Run: headless pygame with SDL's dummy video driver; simulated clock (each Clock.tick advances the game by its frame time, no real sleeping); random seed 0; keys injected as events and as key.get_pressed() state; mouse plan: one left click at the window centre at the start of phase 2, then a move to the lower-right quarter at the start of phase 3.
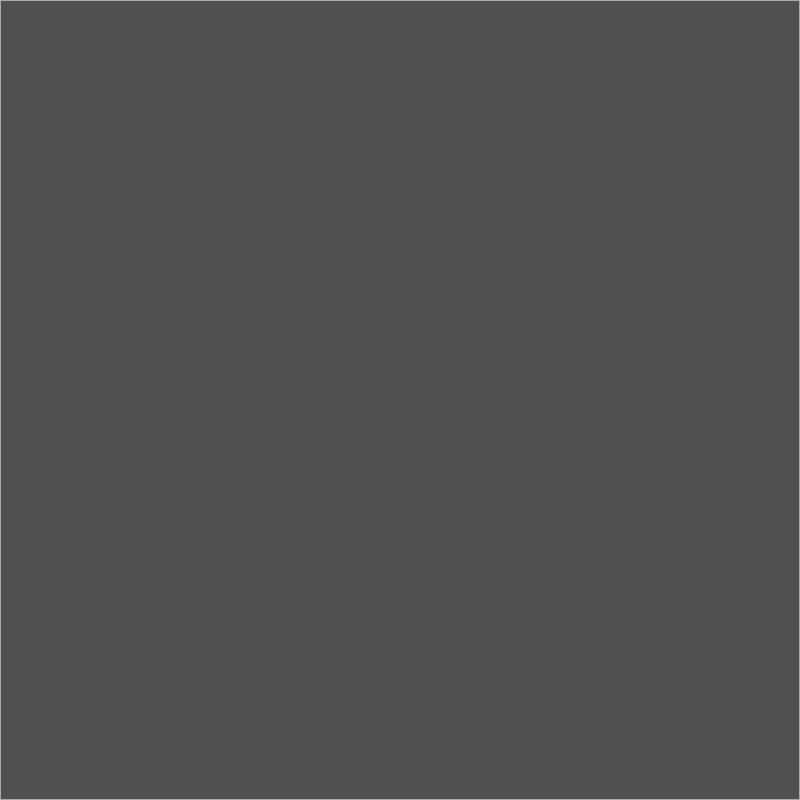
Frame 1 of 4 · flips 1–60 · no input
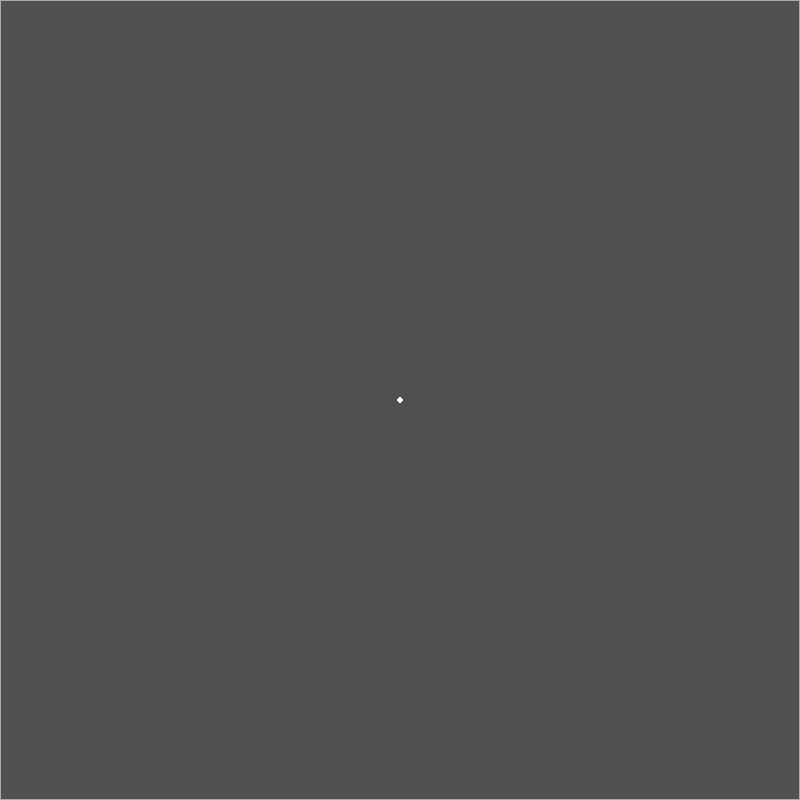
Frame 2 of 4 · flips 61–180 · clicked the window centre · tapped SPACE, RETURN · held RIGHT (→), D
Frame 3 of 4 · flips 181–300 · moved the mouse to the lower-right quarter · held DOWN (↓), S · screen unchanged from frame 2, image omitted
Frame 4 of 4 · flips 301–420 · held LEFT (←), A, UP (↑), W · screen unchanged from frame 3, image omitted

The pygame program that drew these frames:

from math import ceil, floor

import pygame
from pygame.locals import *

from pygame import Rect

MAX_DEPTH = 10

class QuadTreeNode(object):

    def __init__(self, rect, depth = 0):
        self.rect = rect
        self.data = None
        self.is_split = False

        self.ne = None
        self.nw = None
        self.se = None
        self.sw = None

        self.depth = depth

    def add_point(self, point):
        # if we don't have data, just add it
        if self.data is None and not self.is_split:
            self.data = point
            return
        elif self.depth == MAX_DEPTH:
            self.data = point
            return

        # if already haven't split, do that now
        if not self.is_split:
            prev_point = self.data
            self.is_split = True

            r = self.rect
            w = self.rect.width / 2.0
            h = self.rect.height / 2.0
            d = self.depth + 1

            self.nw = QuadTreeNode( Rect(r.left, r.top, floor(w), floor(h) ), d )
            self.ne = QuadTreeNode( Rect(r.centerx, r.top, ceil(w), floor(h) ), d ) 
            self.sw = QuadTreeNode( Rect(r.left, r.centery, floor(w), ceil(h) ), d )
            self.se = QuadTreeNode( Rect(r.centerx, r.centery, ceil(w), ceil(h) ), d )

            # re add the point
            self.add_point(prev_point)

        # add the point to the split
        if self.nw.rect.collidepoint(point):
            self.nw.add_point(point)
        elif self.ne.rect.collidepoint(point):
            self.ne.add_point(point)
        elif self.sw.rect.collidepoint(point):
            self.sw.add_point(point)
        else:
            self.se.add_point(point)

def get_active(node, point):
    if not node.rect.collidepoint(point):
        return None

    if node.is_split:
        if node.nw.rect.collidepoint(point):
            return get_active(node.nw, point)
        elif node.ne.rect.collidepoint(point):
            return get_active(node.ne, point)
        elif node.sw.rect.collidepoint(point):
            return get_active(node.sw, point)
        elif node.se.rect.collidepoint(point):
            return get_active(node.se, point)
    else:
        return node


def get_points(node=None):
    if node is None:
        node = self.root

    if node.is_split:
        points = get_points(node.nw) 
        points += get_points(node.ne) 
        points += get_points(node.sw) 
        points += get_points(node.se)
        return points

    elif node.data is not None:
        return [ node.data ]

    else:
        return []

def get_bounds(node, bounds=None):
    if bounds is None:
        bounds = []

    bounds.append(node.rect)
    if node.is_split:
        get_bounds(node.nw, bounds)
        get_bounds(node.ne, bounds)
        get_bounds(node.sw, bounds)
        get_bounds(node.se, bounds)

    return bounds


pygame.init()
screen = pygame.display.set_mode((800, 800))
root = QuadTreeNode(screen.get_rect())

done = False
clock = pygame.time.Clock()
while not done:
    for event in pygame.event.get():
        if event.type == QUIT:
            done = True
        elif event.type == KEYDOWN and event.key == K_ESCAPE:
            done = True
        elif event.type == MOUSEBUTTONDOWN:
            root.add_point(pygame.mouse.get_pos())

    screen.fill(0)

    # draw quadtree
    active = get_active(root, pygame.mouse.get_pos())
    if active:
        screen.fill((80,80,80), active.rect)


    for rect in get_bounds(root):
        pygame.draw.rect(screen, (170, 170, 170), rect, 1)

    for point in get_points(root):
        pygame.draw.circle(screen, (255,255,255), point, 3)

    pygame.display.flip()
    clock.tick(30)
